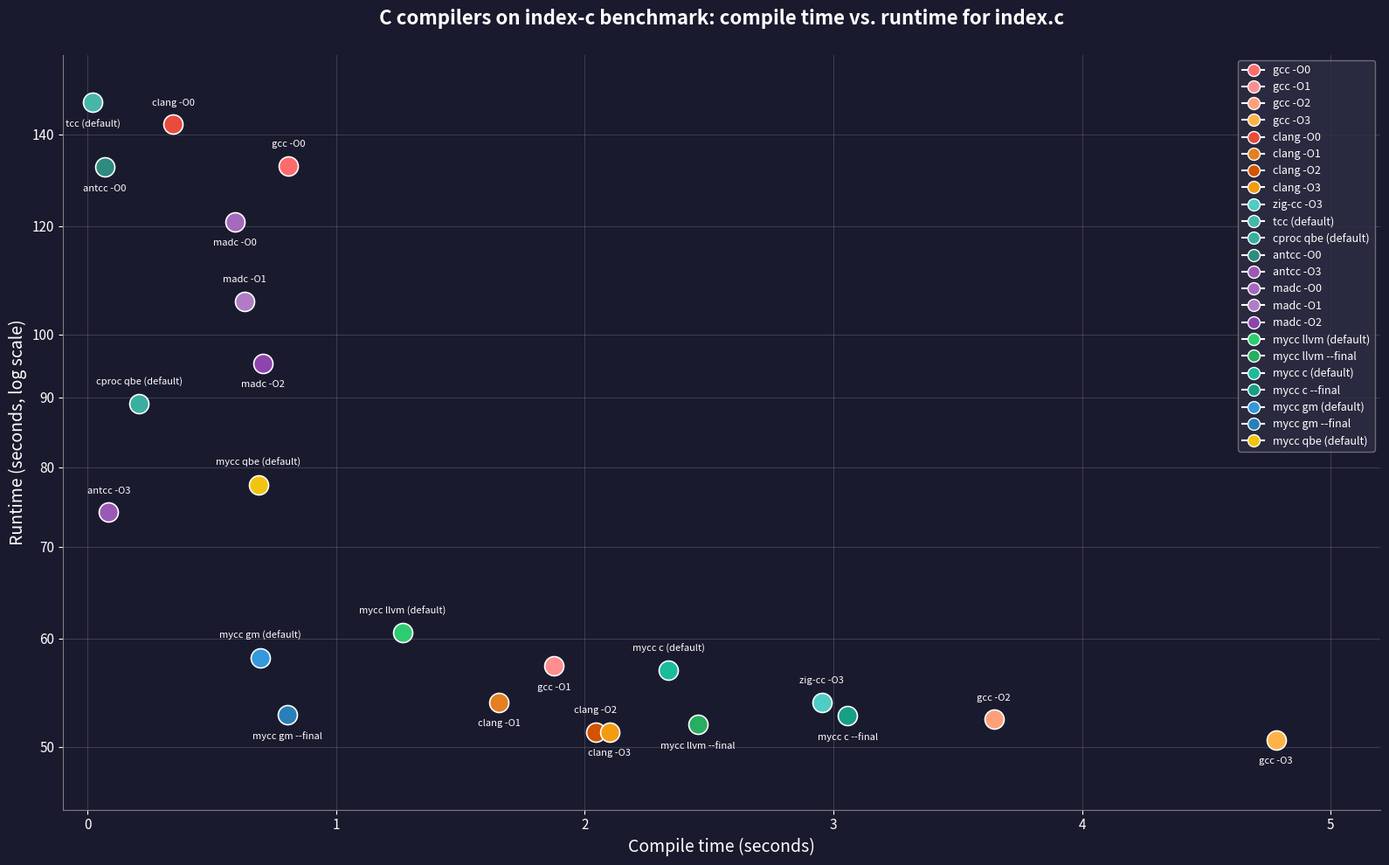

Write the Python code that produced this figure.
import matplotlib.pyplot as plt
import matplotlib.ticker as mticker
from matplotlib.lines import Line2D

markdown = """
| Compiler | Backend | Flags | Compile (s) | Run (s) | Status |
|----------|---------|-------|-------------|---------|--------|
| gcc | - | -O0 | 0.8071 | 132.7883 | OK |
| gcc | - | -O1 | 1.8752 | 57.2677 | OK |
| gcc | - | -O2 | 3.6452 | 52.3576 | OK |
| gcc | - | -O3 | 4.7808 | 50.5865 | OK |
| clang | - | -O0 | 0.3434 | 142.3183 | OK |
| clang | - | -O1 | 1.6552 | 53.911 | OK |
| clang | - | -O2 | 2.0434 | 51.2614 | OK |
| clang | - | -O3 | 2.0987 | 51.2867 | OK |
| zig-cc | - | -O3 | 2.9528 | 53.8927 | OK |
| tcc | - | (default) | 0.0208 | 147.7219 | OK |
| cproc | qbe | (default) | 0.2068 | 89.001 | OK |
| antcc | - | -O0 | 0.0694 | 132.4988 | OK |
| antcc | - | -O3 | 0.0844 | 74.2026 | OK |
| madc | - | -O0 | 0.5937 | 120.8796 | OK |
| madc | - | -O1 | 0.6301 | 105.7359 | OK |
| madc | - | -O2 | 0.7064 | 95.2928 | OK |
| mycc | llvm | (default) | 1.2673 | 60.5642 | OK |
| mycc | llvm | --final | 2.4541 | 51.9651 | OK |
| mycc | c | (default) | 2.3358 | 56.8405 | OK |
| mycc | c | --final | 3.0562 | 52.711 | OK |
| mycc | gm | (default) | 0.693 | 58.1035 | OK |
| mycc | gm | --final | 0.8034 | 52.803 | OK |
| mycc | qbe | (default) | 0.6859 | 77.6846 | OK |
"""

lines = markdown.strip().split('\n')
data = []
for line in lines[2:]:
    parts = [p.strip() for p in line.split('|') if p.strip()]
    if len(parts) < 6:
        continue
    compiler, backend, flags_str = parts[0], parts[1], parts[2]
    try:
        compile_time = float(parts[3])
        runtime = float(parts[4])
    except ValueError:
        continue
    label_parts = [compiler]
    if backend and backend != '-':
        label_parts.append(backend)
    if flags_str and flags_str != '-':
        label_parts.append(flags_str)
    name = ' '.join(label_parts)
    data.append((name, compile_time, runtime))

colors = [
    '#FF6B6B', '#FF8E8E',
    '#FFA07A', '#FFB347',
    '#E74C3C', '#E67E22',
    '#D35400', '#F39C12',
    '#4ECDC4', '#45B7AA',
    '#3AAFA0', '#2E8B7F',
    '#9B59B6', '#A569BD',
    '#B07CC6', '#8E44AD',
    '#2ECC71', '#27AE60',
    '#1ABC9C', '#16A085',
    '#3498DB', '#2980B9',
    '#F1C40F',
]

fig, ax = plt.subplots(figsize=(16, 10), dpi=100)
fig.patch.set_facecolor('#1a1a2e')
ax.set_facecolor('#1a1a2e')

x_coords = [item[1] for item in data]
y_coords = [item[2] for item in data]
labels = [name for name, _, _ in data]

for i, (x, y) in enumerate(zip(x_coords, y_coords)):
    ax.scatter(x, y, c=colors[i % len(colors)], s=250,
               edgecolors='white', linewidth=1.2, zorder=5)

ax.set_yscale('log')

ax.yaxis.set_major_formatter(mticker.FuncFormatter(lambda v, _: f'{v:g}'))
ax.yaxis.set_minor_formatter(mticker.NullFormatter())
ax.yaxis.set_major_locator(mticker.FixedLocator([50, 60, 70, 80, 90, 100, 120, 140]))
ax.set_ylim(45, 160)

ax.set_xlim(-0.1, 5.2)

for i, (x, y, label) in enumerate(zip(x_coords, y_coords, labels)):
    if i % 2 == 0:
        offset, va = (0, 14), 'bottom'
    else:
        offset, va = (0, -14), 'top'
    ax.annotate(
        label,
        (x, y),
        xytext=offset, textcoords="offset points",
        ha='center', va=va,
        fontsize=8, color='white',
        zorder=6,
    )

ax.set_xlabel('Compile time (seconds)', color='white', fontsize=14)
ax.set_ylabel('Runtime (seconds, log scale)', color='white', fontsize=14)
ax.tick_params(colors='white', labelsize=11)
ax.spines['bottom'].set_color('gray')
ax.spines['left'].set_color('gray')
ax.spines['top'].set_visible(False)
ax.spines['right'].set_visible(False)
ax.grid(True, alpha=0.15, color='white', which='major')

legend_elements = []
for i, (name, _, _) in enumerate(data):
    legend_elements.append(Line2D([0], [0], marker='o', color='w',
                                  markerfacecolor=colors[i % len(colors)],
                                  markersize=10, label=name))

ax.legend(handles=legend_elements, loc='upper right', facecolor='#2d2d44',
          edgecolor='gray', labelcolor='white', fontsize=9, ncol=1)

ax.set_title('C compilers on index-c benchmark: compile time vs. runtime for index.c',
             color='white', fontsize=16, fontweight='bold', pad=25)

plt.tight_layout()
plt.savefig('experiment2_plot1.png', dpi=150, facecolor='#1a1a2e', bbox_inches='tight')
plt.close(fig)
print(f"Plotted {len(data)} points.")
